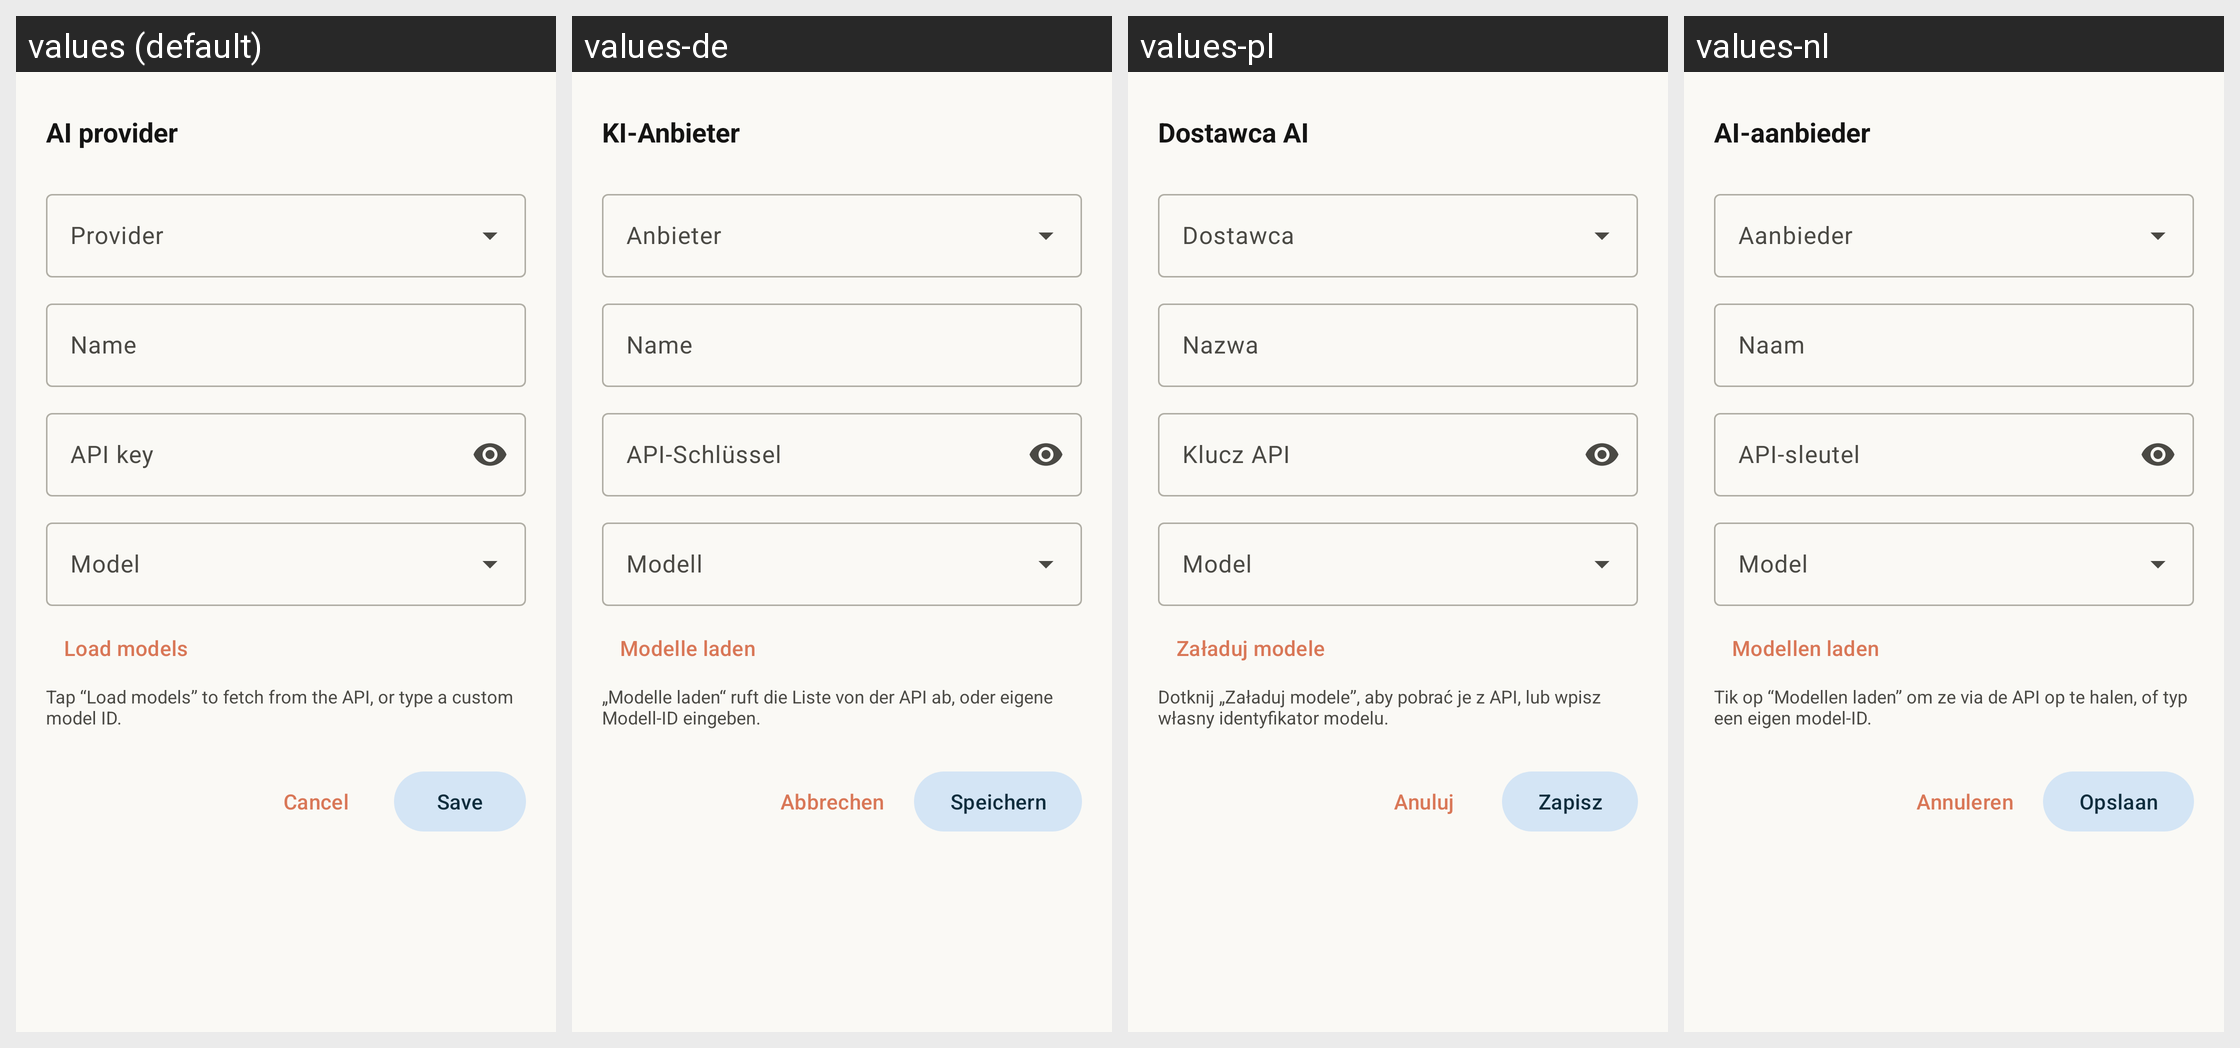

Translations of the strings shown on this Android screen, per locale in the grid:
Android screen res/layout/bottom_sheet_ai_credential.xml rendered under 4 locales, left to right: values (default), values-de, values-pl, values-nl. Device: Nexus 5 (rendered at 1080×1920; each locale shown at half size, 540×960, under a caption strip naming it); theme Theme.Peppolreaderfree.
Other locales in the repository, not shown: values-fr.
Strings drawn on this screen, with the default value and each locale's value (text and hints the layout hard-codes, and strings that could not be matched under every locale, appear in the picture but are not listed):

ai_credential_title
  values: AI provider
  values-de: KI-Anbieter
  values-pl: Dostawca AI
  values-nl: AI-aanbieder

ai_provider_label
  values: Provider
  values-de: Anbieter
  values-pl: Dostawca
  values-nl: Aanbieder

ai_label_label
  values: Name
  values-de: Name
  values-pl: Nazwa
  values-nl: Naam

ai_api_key_label
  values: API key
  values-de: API-Schlüssel
  values-pl: Klucz API
  values-nl: API-sleutel

ai_model_label
  values: Model
  values-de: Modell
  values-pl: Model
  values-nl: Model

ai_load_models
  values: Load models
  values-de: Modelle laden
  values-pl: Załaduj modele
  values-nl: Modellen laden

ai_model_hint
  values: Tap “Load models” to fetch from the API, or type a custom model ID.
  values-de: „Modelle laden“ ruft die Liste von der API ab, oder eigene Modell-ID eingeben.
  values-pl: Dotknij „Załaduj modele”, aby pobrać je z API, lub wpisz własny identyfikator modelu.
  values-nl: Tik op “Modellen laden” om ze via de API op te halen, of typ een eigen model-ID.

ai_cancel
  values: Cancel
  values-de: Abbrechen
  values-pl: Anuluj
  values-nl: Annuleren

ai_save
  values: Save
  values-de: Speichern
  values-pl: Zapisz
  values-nl: Opslaan
